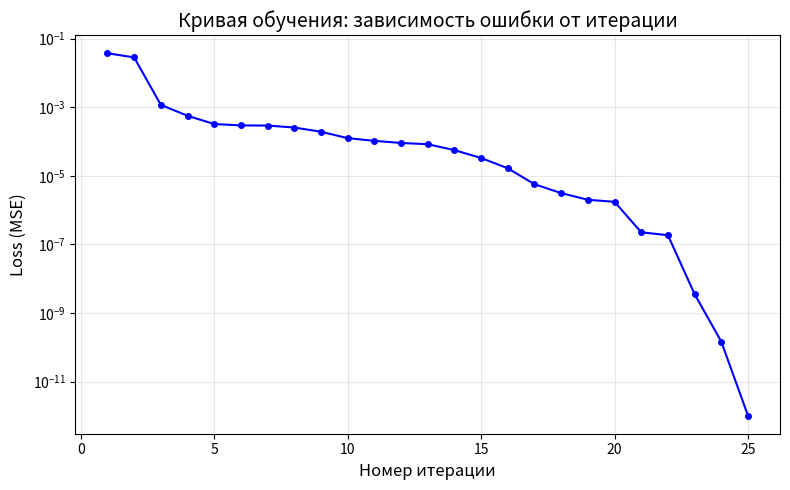
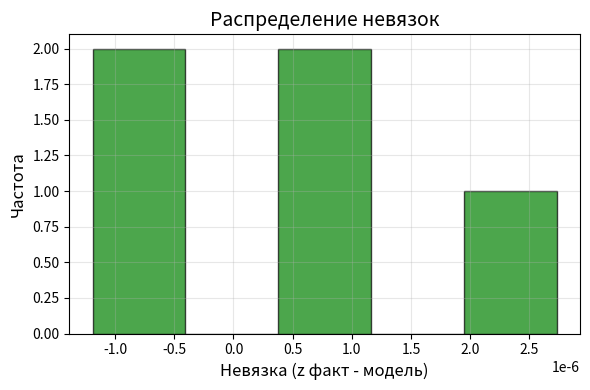
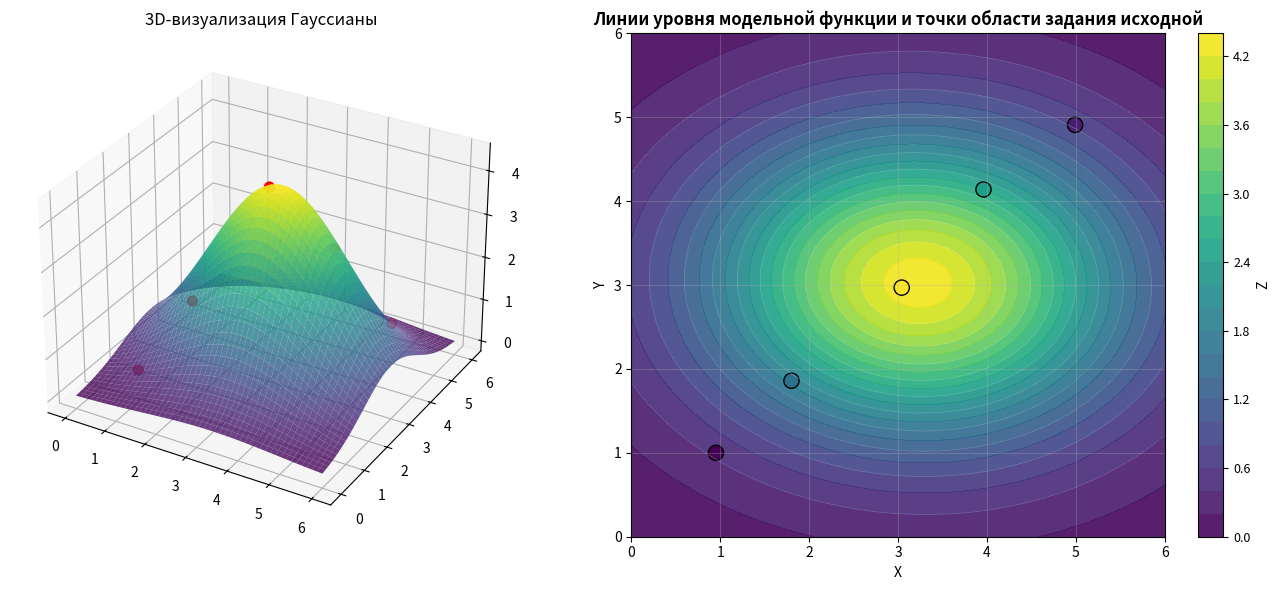

Write the Python code that produced these figures, in order.
import numpy as np
import matplotlib.pyplot as plt
from scipy.optimize import minimize
from mpl_toolkits.mplot3d import Axes3D

# ==============================================================================
# ВАРИАНТ 8
# ==============================================================================
data = np.array([
    [0.95, 1.00, 0.44],
    [1.80, 1.86, 1.88],
    [3.04, 2.97, 4.29],
    [3.96, 4.14, 2.60],
    [4.99, 4.91, 0.76]
])

# ==============================================================================
# ЗАДАНИЕ 1: Извлеките значения из data
# ==============================================================================
X = data[:, 0]
Y = data[:, 1]
Z = data[:, 2]

print("Мои данные:")
for i in range(len(X)):
    print(f"  Точка {i}: x={X[i]:.2f}, y={Y[i]:.2f}, z={Z[i]:.2f}")

# ==============================================================================
# ЗАДАНИЕ 2: Функция Гаусса
# ==============================================================================
def gauss_2d(x, y, A, x0, y0, sigma_x, sigma_y, theta=0, offset=0):
    """
    2D функция Гаусса
    """
    if theta != 0:
        x_new = (x - x0) * np.cos(theta) + (y - y0) * np.sin(theta)
        y_new = -(x - x0) * np.sin(theta) + (y - y0) * np.cos(theta)
    else:
        x_new = x - x0
        y_new = y - y0
    exp_part = np.exp(-((x_new**2)/(2*sigma_x**2) + (y_new**2)/(2*sigma_y**2)))
    result = A * exp_part + offset
    return result

# ==============================================================================
# ЗАДАНИЕ 3: Функция потерь (MSE)
# ==============================================================================
def loss_function(model_params):
    """
    Вычисляем MSE для реальных и модельных значений.
    """
    A, x0, y0, sigma_x, sigma_y, theta, offset = model_params
    
    if sigma_x <= 0 or sigma_y <= 0 or A <= 0:
        return 1e10
    
    predictions = []
    for i in range(len(X)):
        pred = gauss_2d(X[i], Y[i], A, x0, y0, sigma_x, sigma_y, theta, offset)
        predictions.append(pred)
    
    errors = (np.array(predictions) - Z) ** 2
    mse = 0.5 * np.mean(errors)
    return mse

# ==============================================================================
# ЗАДАНИЕ 4: Начальное приближение
# ==============================================================================
max_idx = np.argmax(Z)
A_start = Z[max_idx] + 0.2          # небольшая корректировка
x0_start = X[max_idx]
y0_start = Y[max_idx]
sigma_x_start = np.std(X) * 0.5
sigma_y_start = np.std(Y) * 0.5
offset_start = 0.0
theta_start = 0.0

params_start = [A_start, x0_start, y0_start, sigma_x_start, sigma_y_start, theta_start, offset_start]

print(f"\nЗначения для инициализации модельных параметров (начальное приближение):")
print(f"  Amplitude (A):     {A_start:.2f}")
print(f"  Center (x0, y0):   ({x0_start:.2f}, {y0_start:.2f})")
print(f"  Sigma_x:           {sigma_x_start:.2f}")
print(f"  Sigma_y:           {sigma_y_start:.2f}")
print(f"  Theta (rotation):  0.00 рад")
print(f"  Offset:            0.00")

# ==============================================================================
# ДОПОЛНЕНИЕ: сбор истории потерь для кривой обучения
# ==============================================================================
loss_history = []

def callback(params):
    """Callback, сохраняющий значение loss после каждой итерации."""
    current_loss = loss_function(params)
    loss_history.append(current_loss)

# ==============================================================================
# ЗАДАНИЕ 5: Границы и оптимизация
# ==============================================================================
bounds = [
    (0.1, 10.0), (0.0, 6.0), (0.0, 6.0),
    (0.1, 5.0), (0.1, 5.0), (-np.pi/4, np.pi/4), (-1.0, 1.0)
]

print("\nЗапускаем оптимизацию...")
result = minimize(loss_function, params_start, method='L-BFGS-B', bounds=bounds, callback=callback)

# ==============================================================================
# РЕЗУЛЬТАТЫ
# ==============================================================================
A_opt, x0_opt, y0_opt, sigma_x_opt, sigma_y_opt, theta_opt, offset_opt = result.x

print("\n" + "="*50)
print("РЕЗУЛЬТАТЫ")
print("="*50)
print(f"\nA = {A_opt:.4f}")
print(f"x0 = {x0_opt:.4f}, y0 = {y0_opt:.4f}")
print(f"sigma_x = {sigma_x_opt:.4f}, sigma_y = {sigma_y_opt:.4f}")
print(f"theta = {theta_opt:.2f} рад = {np.degrees(theta_opt):.2f}°, offset = {offset_opt:.4f}")
print(f"\nФинальная ошибка (MSE): {result.fun:.8f}")

# ==============================================================================
# ЗАДАНИЕ 6: Проверка и вычисление невязок
# ==============================================================================
predictions = []
residuals = []
for i in range(len(X)):
    pred = gauss_2d(X[i], Y[i], A_opt, x0_opt, y0_opt, sigma_x_opt, sigma_y_opt, theta_opt, offset_opt)
    predictions.append(pred)
    residuals.append(Z[i] - pred)

print("\nПроверка с невязками:")
print(" № |   z факт   |   модель   |  невязка (z - модель)")
print("--------------------------------------------------")
for i in range(len(X)):
    print(f"{i:2} | {Z[i]:9.4f} | {predictions[i]:9.4f} | {residuals[i]:11.4f}")

# ==============================================================================
# КРИВАЯ ОБУЧЕНИЯ (loss от итерации)
# ==============================================================================
plt.figure(figsize=(8, 5))
plt.plot(range(1, len(loss_history)+1), loss_history, 'o-', color='blue', markersize=4, linewidth=1.5)
plt.xlabel('Номер итерации', fontsize=12)
plt.ylabel('Loss (MSE)', fontsize=12)
plt.title('Кривая обучения: зависимость ошибки от итерации', fontsize=14)
plt.grid(True, alpha=0.3)
plt.yscale('log')   # логарифмическая шкала для лучшей наглядности
plt.tight_layout()
plt.savefig('learning_curve.png', dpi=300)
plt.show()

# Гистограмма невязок
plt.figure(figsize=(6, 4))
plt.hist(residuals, bins=5, edgecolor='black', alpha=0.7, color='green')
plt.xlabel('Невязка (z факт - модель)', fontsize=12)
plt.ylabel('Частота', fontsize=12)
plt.title('Распределение невязок', fontsize=14)
plt.grid(True, alpha=0.3)
plt.tight_layout()
plt.savefig('residuals_hist.png', dpi=300)
plt.show()

# ==============================================================================
# ЗАДАНИЕ 7: Визуализация поверхности и контуров (3D + 2D)
# ==============================================================================
x_grid = np.linspace(0, 6, 50)
y_grid = np.linspace(0, 6, 50)
X_grid, Y_grid = np.meshgrid(x_grid, y_grid)

Z_grid = np.zeros((50, 50))
for i in range(50):
    for j in range(50):
        Z_grid[i, j] = gauss_2d(X_grid[i, j], Y_grid[i, j], A_opt, x0_opt, y0_opt,
                                sigma_x_opt, sigma_y_opt, theta_opt, offset_opt)

fig = plt.figure(figsize=(14, 6))

ax1 = fig.add_subplot(121, projection='3d')
ax1.plot_surface(X_grid, Y_grid, Z_grid, cmap='viridis', alpha=0.8)
ax1.scatter(X, Y, Z, c='red', s=50)
ax1.set_title('3D-визуализация Гауссианы')

ax2 = fig.add_subplot(122)
contour = ax2.contourf(X_grid, Y_grid, Z_grid, levels=25, cmap='viridis', alpha=0.9)
scatter = ax2.scatter(X, Y, c=Z, s=120, edgecolors='black', cmap='viridis')
ax2.contour(X_grid, Y_grid, Z_grid, levels=10, colors='white', alpha=0.3, linewidths=0.5)
ax2.set_xlabel('X', fontsize=10)
ax2.set_ylabel('Y', fontsize=10)
ax2.set_title('Линии уровня модельной функции и точки области задания исходной', fontsize=12, fontweight='bold')
ax2.grid(True, alpha=0.3)
cbar = plt.colorbar(contour, ax=ax2, label='Z')
cbar.ax.tick_params(labelsize=9)

plt.tight_layout()
plt.savefig('model_plot.png', dpi=300)
plt.show()

print("\n✅ Готово! Построены: кривая обучения, гистограмма невязок, 3D и контурный график.")
